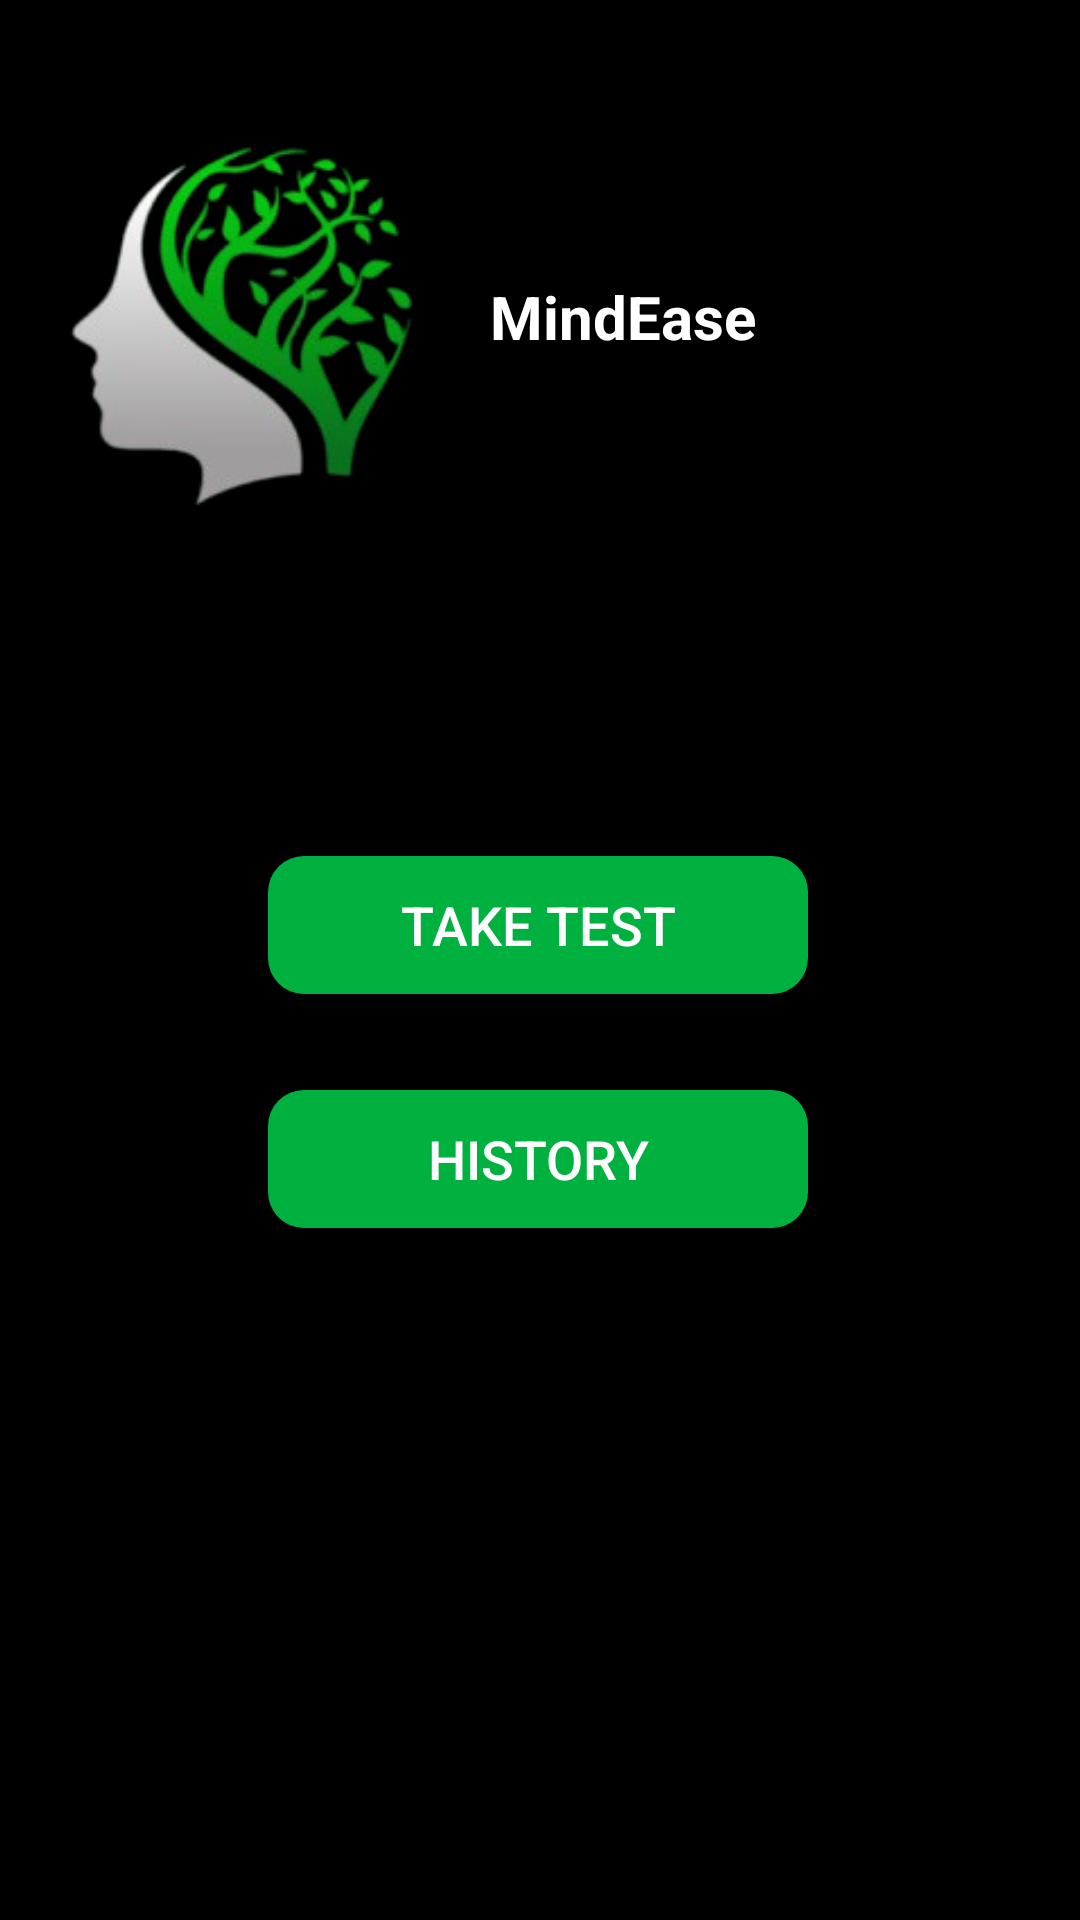

The Android layout XML behind this screen, and the referenced resources:
<!-- AndroidManifest.xml: application theme Theme.MindEase -->
<!-- res/layout/activity_dashboard_student.xml -->
<?xml version="1.0" encoding="utf-8"?>
<androidx.constraintlayout.widget.ConstraintLayout xmlns:android="http://schemas.android.com/apk/res/android"
    xmlns:app="http://schemas.android.com/apk/res-auto"
    xmlns:tools="http://schemas.android.com/tools"
    android:id="@+id/main"
    android:layout_width="match_parent"
    android:layout_height="match_parent"
    android:background="@color/black"
    tools:context=".Dashboard_StudentActivity">


    <ImageView
        android:id="@+id/imageView4"
        android:layout_width="128dp"
        android:layout_height="141dp"
        android:layout_marginTop="36dp"
        android:importantForAccessibility="no"
        app:layout_constraintEnd_toStartOf="@+id/textView2"
        app:layout_constraintHorizontal_bias="0.457"
        app:layout_constraintStart_toStartOf="parent"
        app:layout_constraintTop_toTopOf="parent"
        app:srcCompat="@drawable/logo" />

    <TextView
        android:id="@+id/textView2"
        android:layout_width="wrap_content"
        android:layout_height="wrap_content"
        android:layout_marginTop="92dp"
        android:layout_marginEnd="108dp"
        android:text="@string/mindease"
        android:textColor="@color/white"
        android:textSize="20sp"
        android:textStyle="bold"
        app:layout_constraintEnd_toEndOf="parent"
        app:layout_constraintTop_toTopOf="parent" />

    <TextView
        android:id="@+id/textView6"
        android:layout_width="wrap_content"
        android:layout_height="wrap_content"
        android:layout_marginTop="24dp"
        android:text=""
        android:textColor="@color/white"
        android:textSize="18sp"
        app:layout_constraintEnd_toEndOf="parent"
        app:layout_constraintHorizontal_bias="0.161"
        app:layout_constraintStart_toStartOf="@+id/imageView4"
        app:layout_constraintTop_toBottomOf="@+id/imageView4"
        tools:ignore="HardcodedText" />

    <Button
        android:id="@+id/button1"
        android:layout_width="180dp"
        android:layout_height="46dp"
        android:layout_marginTop="60dp"
        android:background="@drawable/rounded_button"
        android:text="Take Test"
        android:textColor="@color/white"
        android:textSize="18sp"
        app:layout_constraintEnd_toEndOf="parent"
        app:layout_constraintHorizontal_bias="0.497"
        app:layout_constraintStart_toStartOf="parent"
        app:layout_constraintTop_toBottomOf="@+id/textView6"
        tools:ignore="HardcodedText" />

    <Button
        android:id="@+id/button2"
        android:layout_width="180dp"
        android:layout_height="46dp"
        android:layout_marginTop="32dp"
        android:background="@drawable/rounded_button"
        android:text="@string/history"
        android:textColor="@color/white"
        android:textSize="18sp"
        app:layout_constraintEnd_toEndOf="parent"
        app:layout_constraintHorizontal_bias="0.497"
        app:layout_constraintStart_toStartOf="parent"
        app:layout_constraintTop_toBottomOf="@+id/button1" />

    <Button
        android:id="@+id/button3"
        android:layout_width="180dp"
        android:layout_height="46dp"
        android:layout_marginTop="244dp"
        android:background="@drawable/rounded_button"
        android:text="@string/submit"
        android:textColor="@color/white"
        android:textSize="18sp"
        app:layout_constraintEnd_toEndOf="@+id/button2"
        app:layout_constraintHorizontal_bias="1.0"
        app:layout_constraintStart_toStartOf="@+id/button2"
        app:layout_constraintTop_toBottomOf="@+id/button2" />

</androidx.constraintlayout.widget.ConstraintLayout>
<!-- resources referenced by this layout -->
<resources>
  <color name="black">#FF000000</color>
  <color name="white">#FFFFFFFF</color>
  <!-- drawable logo: png bitmap (drawable, 33327 bytes) -->
  <!-- drawable rounded_button (drawable) -->
  <?xml version="1.0" encoding="utf-8"?>
  <shape xmlns:android="http://schemas.android.com/apk/res/android"
      android:shape="rectangle">
  
      
      <solid android:color="#00B140" />
  
      
  
  
      
      <corners android:radius="12dp" />
  
      
      <padding android:left="20dp" android:right="20dp" android:top="10dp" android:bottom="10dp"/>
  </shape>
  <string name="history">History</string>
  <string name="mindease">MindEase</string>
  <string name="submit">Submit</string>
  <style name="Theme.MindEase" parent="Base.Theme.MindEase" />
  <style name="Base.Theme.MindEase" parent="Theme.AppCompat.DayNight.NoActionBar">
          
          
      </style>
</resources>
